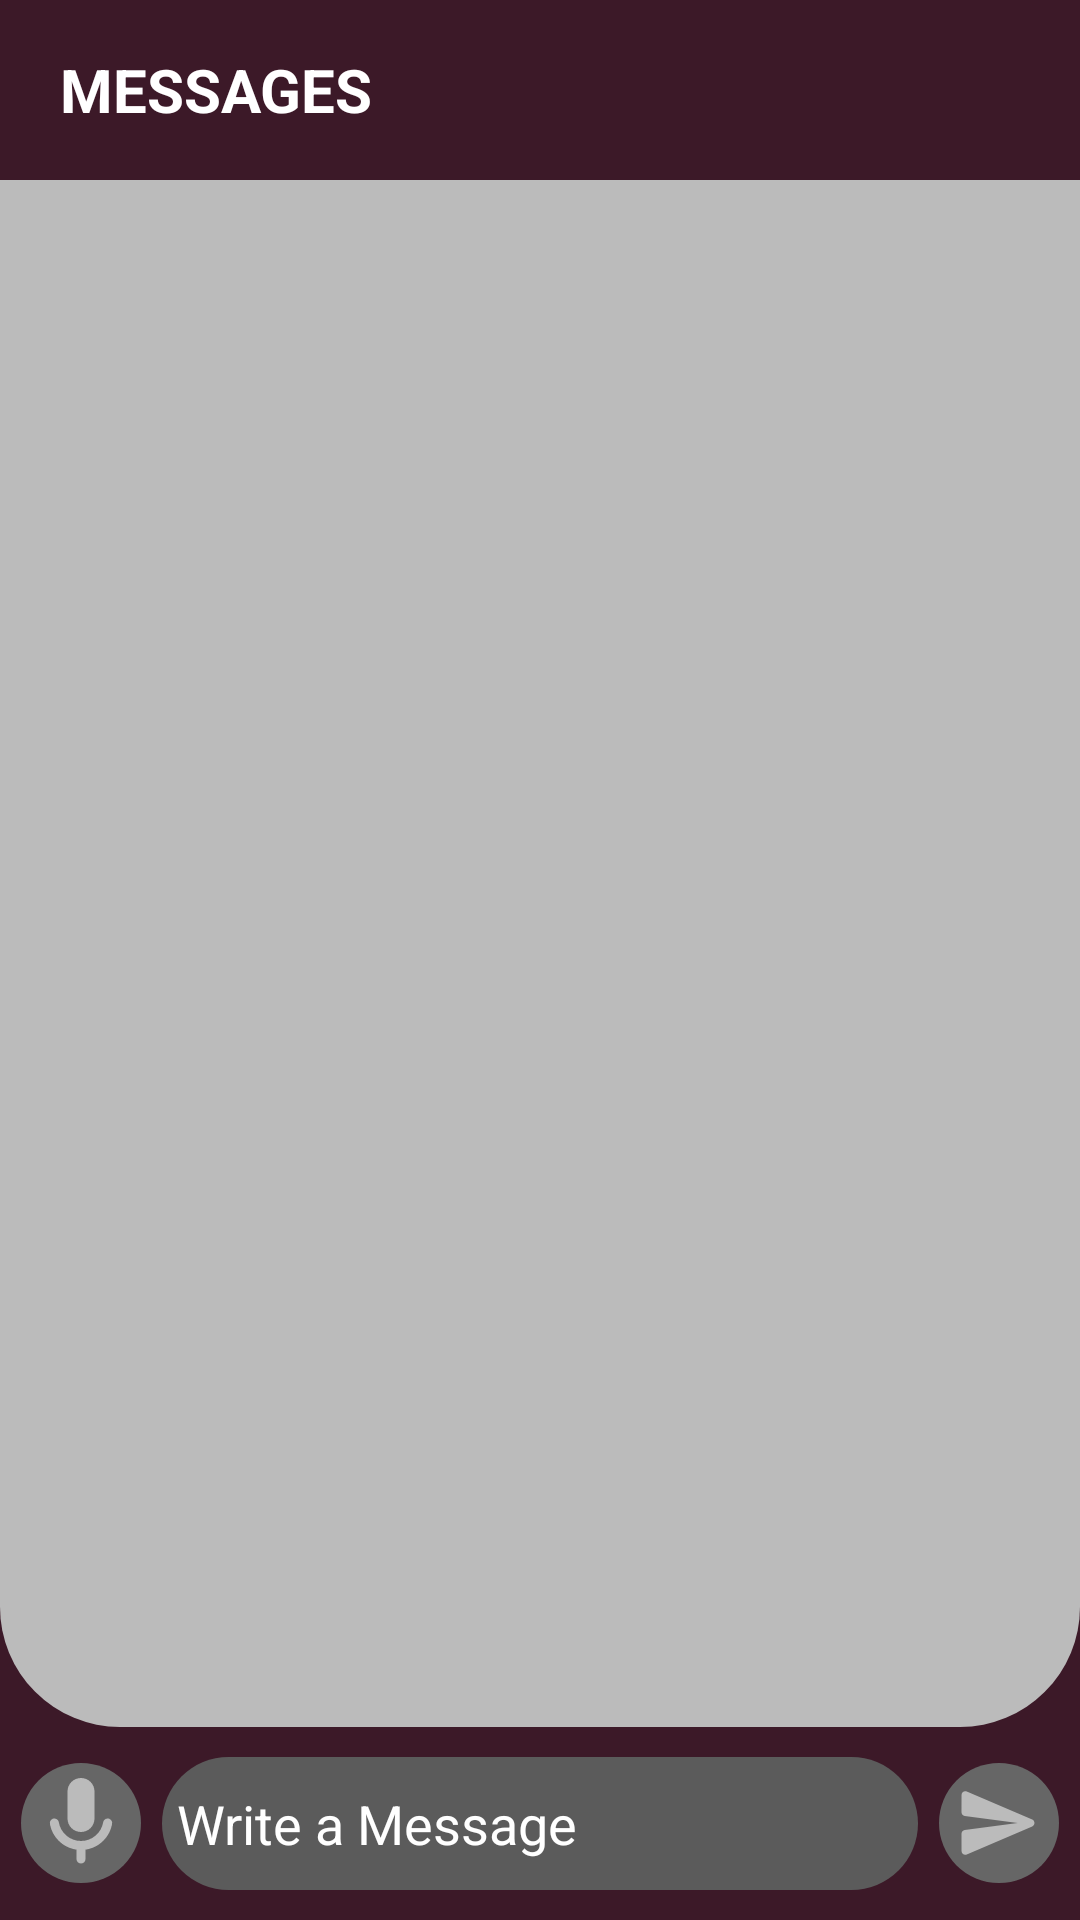

The Android layout XML behind this screen, and the referenced resources:
<!-- AndroidManifest.xml: application theme Theme.DrAssist -->
<!-- res/layout/home_main.xml -->
<?xml version="1.0" encoding="utf-8"?>
<androidx.constraintlayout.widget.ConstraintLayout xmlns:android="http://schemas.android.com/apk/res/android"
    xmlns:app="http://schemas.android.com/apk/res-auto"
    xmlns:tools="http://schemas.android.com/tools"
    android:layout_width="match_parent"
    android:layout_height="match_parent"
    android:background="@color/theme_color2"
    tools:context=".home.PatientHomeActivity">


    <LinearLayout
        android:layout_width="match_parent"
        android:layout_height="match_parent"
        android:orientation="vertical">

        <LinearLayout
            android:layout_width="match_parent"
            android:layout_height="60sp"
            android:orientation="horizontal">

            <TextView
                android:layout_width="wrap_content"
                android:layout_height="wrap_content"
                android:text="MESSAGES"
                android:layout_marginStart="20sp"
                android:textStyle="bold"
                android:layout_gravity="center_vertical"
                android:textColor="@color/white"
                android:textSize="20sp"/>
            <View
                android:layout_width="0sp"
                android:layout_weight="1"
                android:layout_height="0sp"/>
            <ImageView
                android:id="@+id/userProfile"
                android:layout_width="50sp"
                android:layout_height="50sp"
                android:src="@drawable/ic_round_person_24"
                />
        </LinearLayout>

        <androidx.recyclerview.widget.RecyclerView
            android:id="@+id/chatRecyclerView"
            android:layout_width="match_parent"
            android:layout_height="0sp"
            android:layout_weight="1"
            android:background="@drawable/recyclerview_bg"
            android:paddingHorizontal="10sp"
            android:paddingBottom="10sp"
            app:reverseLayout="true" />


        <LinearLayout
            android:layout_width="match_parent"
            android:layout_height="wrap_content"
            android:layout_gravity="center_vertical"
            android:gravity="center"
            android:paddingHorizontal="5sp"
            android:layout_marginTop="10sp"
            android:layout_marginBottom="10sp"
            android:orientation="horizontal">

            <ImageView
                android:id="@+id/iv_mic"
                android:layout_width="40sp"
                android:layout_height="40sp"
                android:layout_marginHorizontal="2sp"
                android:padding="2sp"
                android:background="@drawable/send_button_bg"
                android:src="@drawable/ic_mic_2" />

            <EditText
                android:id="@+id/messageBox"
                android:layout_width="0sp"
                android:layout_height="wrap_content"
                android:textColorHint="@color/white"
                android:backgroundTintMode="src_in"
                android:paddingHorizontal="5sp"
                android:layout_marginHorizontal="5sp"
                android:paddingVertical="10sp"
                android:layout_weight="1"
                android:ems="10"
                android:hint="Write a Message"
                android:background="@drawable/button_design"
                android:backgroundTint="@color/grey"
                android:inputType="textPersonName" />

            <ImageView
                android:id="@+id/sendButton"
                android:layout_width="40sp"
                android:layout_height="40sp"
                android:layout_marginHorizontal="2sp"
                android:padding="5sp"
                android:background="@drawable/send_button_bg"
                app:srcCompat="@drawable/ic_send" />

        </LinearLayout>
    </LinearLayout>
    

</androidx.constraintlayout.widget.ConstraintLayout>
<!-- resources referenced by this layout -->
<resources>
  <color name="grey">#5b5b5b</color>
  <color name="theme_color2">#3c1928</color>
  <color name="white">#FFFFFFFF</color>
  <!-- drawable button_design (drawable) -->
  <?xml version="1.0" encoding="utf-8"?>
  <shape xmlns:android="http://schemas.android.com/apk/res/android">
      <corners  android:radius="50dp"/>
      <solid android:color="@color/theme_color"></solid>
  </shape>
  <!-- drawable ic_mic_2 (drawable) -->
  <vector android:height="24dp" android:tint="@color/grey2"
      android:viewportHeight="24" android:viewportWidth="24"
      android:width="24dp" xmlns:android="http://schemas.android.com/apk/res/android">
      <path android:fillColor="@android:color/white" android:pathData="M12,14c1.66,0 3,-1.34 3,-3L15,5c0,-1.66 -1.34,-3 -3,-3S9,3.34 9,5v6c0,1.66 1.34,3 3,3zM17.91,11c-0.49,0 -0.9,0.36 -0.98,0.85C16.52,14.2 14.47,16 12,16s-4.52,-1.8 -4.93,-4.15c-0.08,-0.49 -0.49,-0.85 -0.98,-0.85 -0.61,0 -1.09,0.54 -1,1.14 0.49,3 2.89,5.35 5.91,5.78L11,20c0,0.55 0.45,1 1,1s1,-0.45 1,-1v-2.08c3.02,-0.43 5.42,-2.78 5.91,-5.78 0.1,-0.6 -0.39,-1.14 -1,-1.14z"/>
  </vector>
  <!-- drawable ic_send (drawable) -->
  <vector android:autoMirrored="true" android:height="24dp"
      android:tint="@color/grey2" android:viewportHeight="24"
      android:viewportWidth="24" android:width="24dp" xmlns:android="http://schemas.android.com/apk/res/android">
      <path android:fillColor="@android:color/white" android:pathData="M3.4,20.4l17.45,-7.48c0.81,-0.35 0.81,-1.49 0,-1.84L3.4,3.6c-0.66,-0.29 -1.39,0.2 -1.39,0.91L2,9.12c0,0.5 0.37,0.93 0.87,0.99L17,12 2.87,13.88c-0.5,0.07 -0.87,0.5 -0.87,1l0.01,4.61c0,0.71 0.73,1.2 1.39,0.91z"/>
  </vector>
  <!-- drawable recyclerview_bg (drawable) -->
  <?xml version="1.0" encoding="utf-8"?>
  <shape xmlns:android="http://schemas.android.com/apk/res/android" android:shape="rectangle">
      <corners
          android:bottomLeftRadius="40sp"
          android:bottomRightRadius="40sp"
          />
      <solid
          android:color="@color/grey2"/>
  
  </shape>
  <!-- drawable send_button_bg (drawable) -->
  <?xml version="1.0" encoding="utf-8"?>
  <shape xmlns:android="http://schemas.android.com/apk/res/android"
      android:shape="oval">
      <solid
          android:color="#666666"/>
  
      <size
          android:width="120dp"
          android:height="120dp"/>
  
  </shape>
  <style name="Theme.DrAssist" parent="Theme.AppCompat.Light.NoActionBar">
          
          <item name="android:forceDarkAllowed" tools:targetApi="q">false</item>
          <item name="windowActionBar">false</item>
          <item name="windowNoTitle">true</item>
          <item name="colorPrimary">@color/theme_color</item>
          <item name="colorPrimaryVariant">@color/theme_color</item>
          <item name="colorOnPrimary">@color/white</item>
          
          <item name="colorSecondary">@color/teal_200</item>
          <item name="colorSecondaryVariant">@color/teal_700</item>
          <item name="colorOnSecondary">@color/black</item>
          
          <item name="android:statusBarColor">@color/theme_color2</item>
          
      </style>
  <color name="theme_color">#9d426a</color>
  <color name="grey2">#bbbbbb</color>
  <color name="teal_200">#FF03DAC5</color>
  <color name="teal_700">#FF018786</color>
  <color name="black">#FF000000</color>
</resources>
